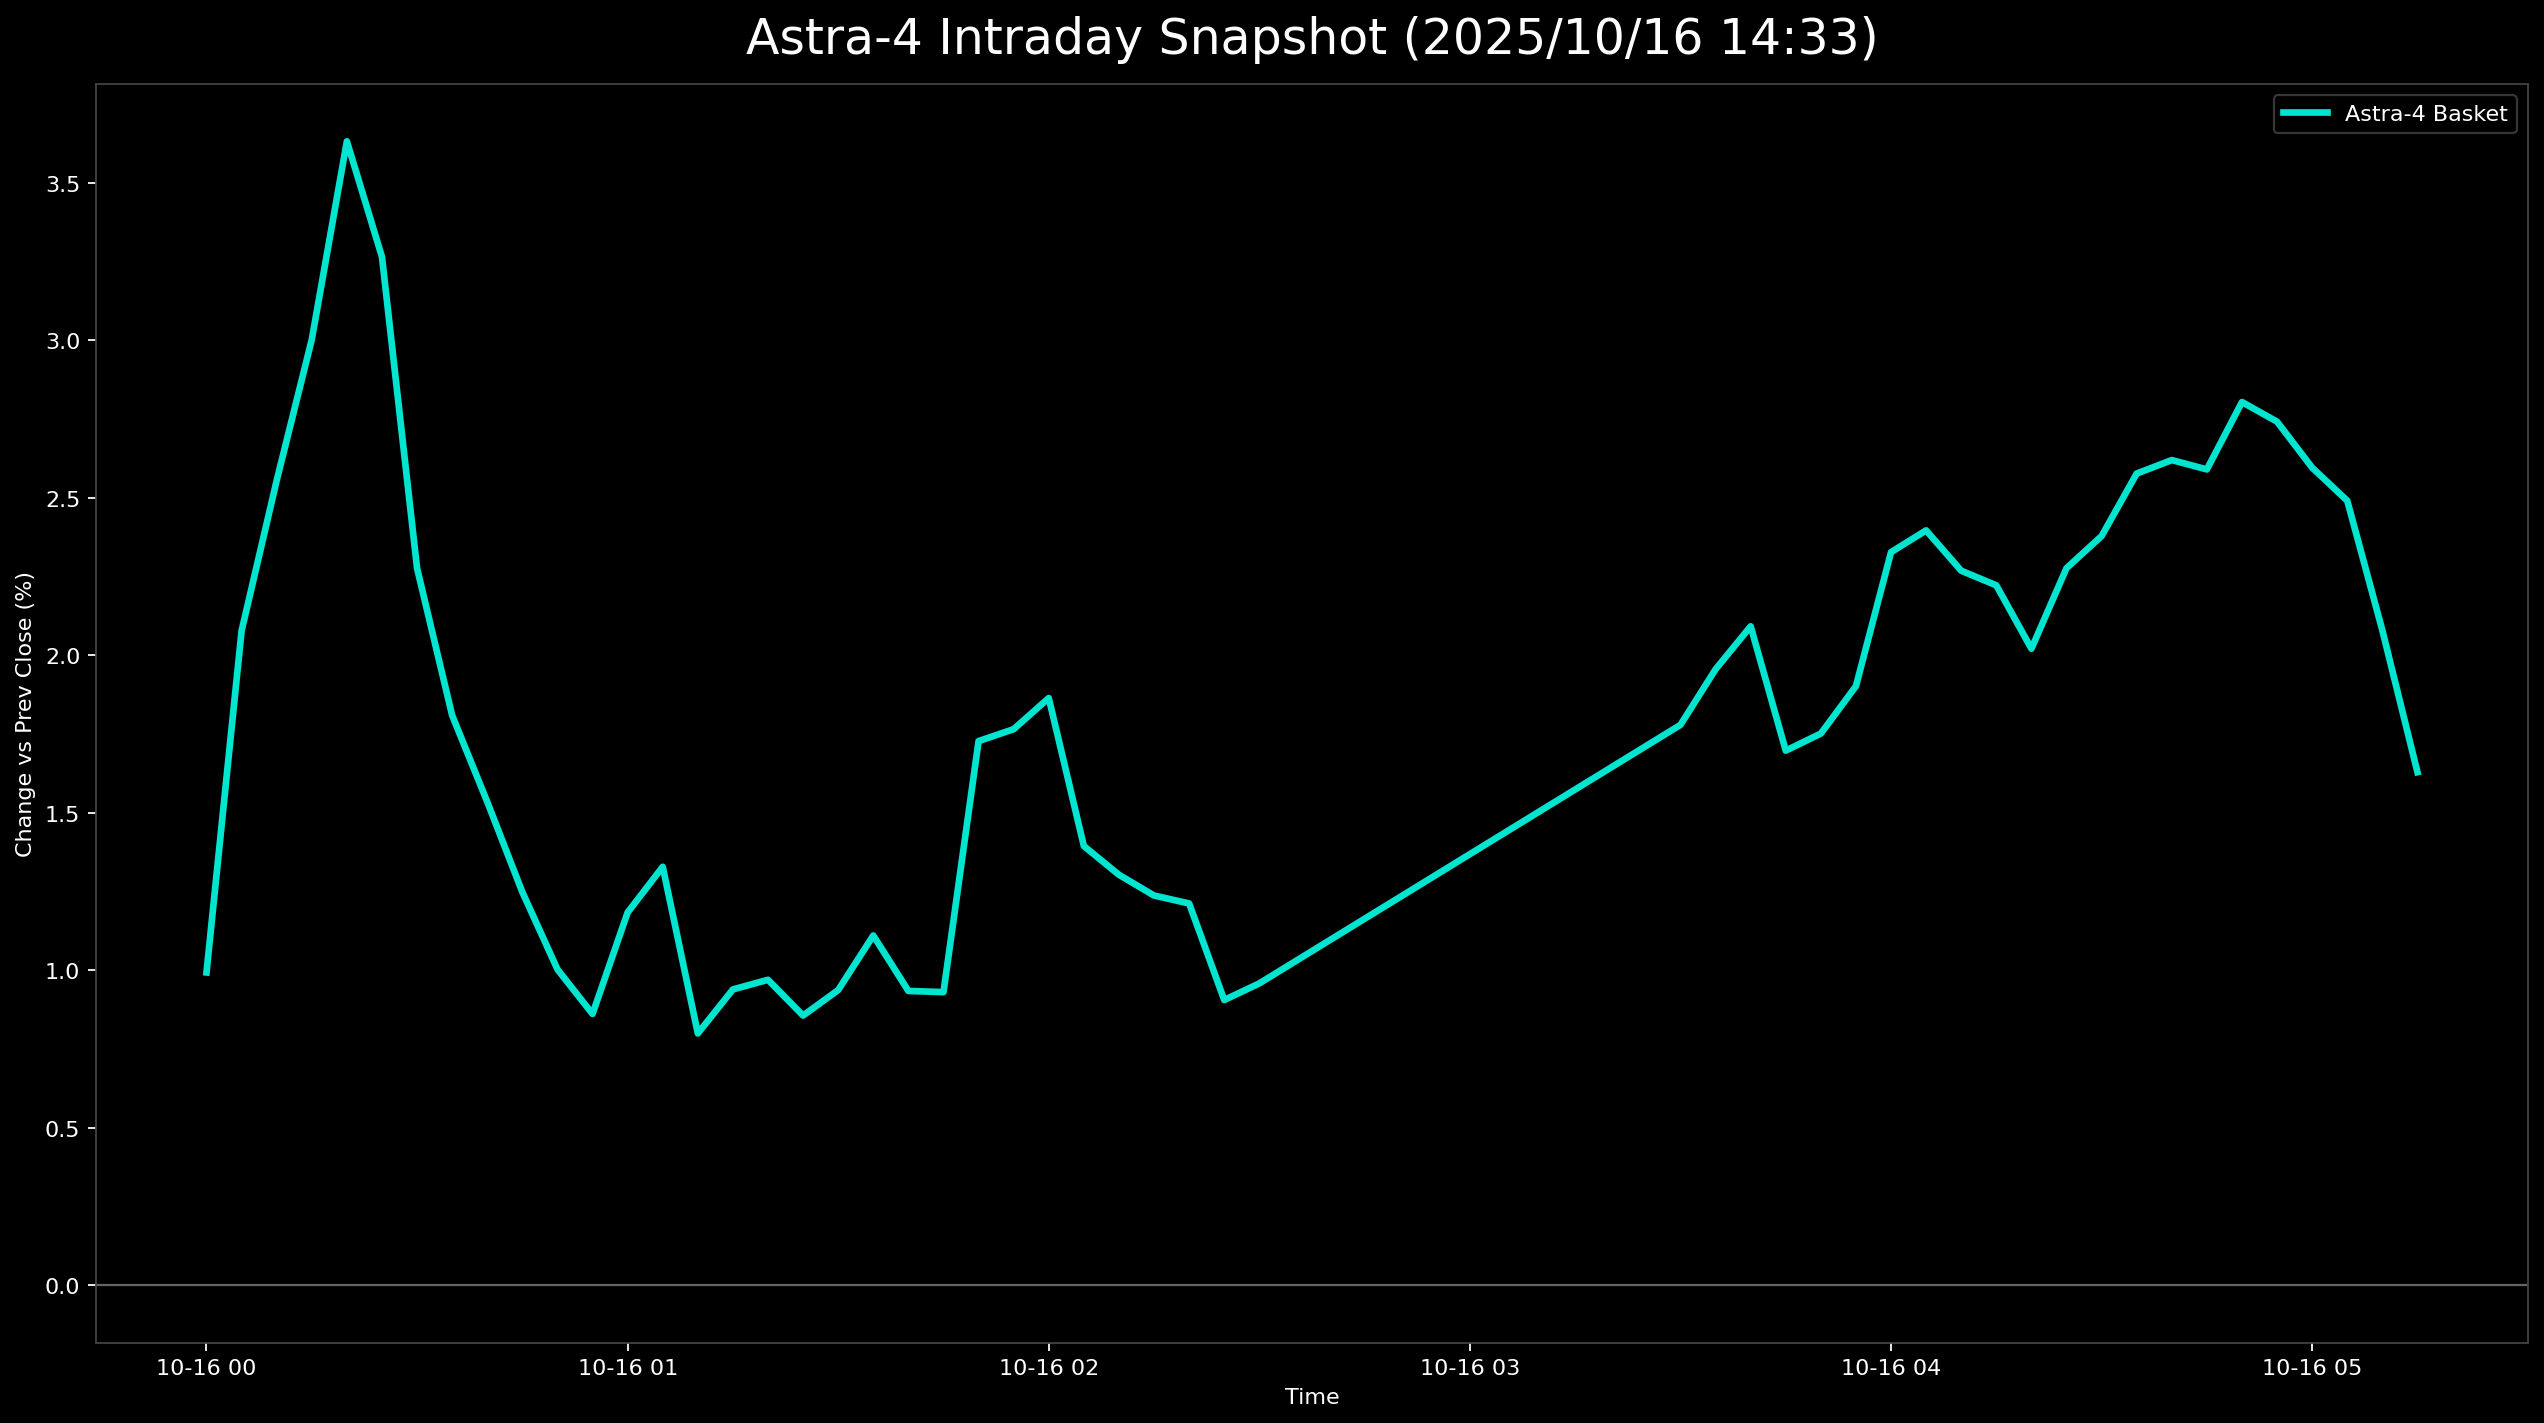

The file beside this chart, header and first rows:
日時, 9348.T, 5595.T, 402A.T, 186A.T, Astra4_mean
2025-10-16 00:00:00+00:00, -0.003846, 0.02371, , , 0.009932
2025-10-16 00:05:00+00:00, -0.01154, 0.0216, 0.05809, 0.01494, 0.02077
2025-10-16 00:10:00+00:00, -0.01538, 0.02424, 0.08299, 0.01034, 0.02555
2025-10-16 00:15:00+00:00, -0.01923, 0.02476, 0.1065, 0.008046, 0.03002
2025-10-16 00:20:00+00:00, -0.01731, 0.03741, 0.1148, 0.01034, 0.03631
2025-10-16 00:25:00+00:00, -0.01731, 0.03635, 0.09544, 0.01609, 0.03264
2025-10-16 00:30:00+00:00, -0.02115, 0.0274, 0.07331, 0.01149, 0.02276
2025-10-16 00:35:00+00:00, -0.02115, 0.02529, 0.06362, 0.004598, 0.01809
2025-10-16 00:40:00+00:00, -0.02692, 0.02424, 0.05947, 0.004598, 0.01535
2025-10-16 00:45:00+00:00, -0.03269, 0.02476, 0.05671, 0.001149, 0.01248
2025-10-16 00:50:00+00:00, -0.03077, 0.02318, 0.04426, 0.003448, 0.01003
2025-10-16 00:55:00+00:00, -0.03077, 0.02582, 0.03596, 0.003448, 0.008614
2025-10-16 01:00:00+00:00, -0.025, 0.0274, 0.04149, 0.003448, 0.01183
2025-10-16 01:05:00+00:00, -0.02692, 0.03214, 0.03873, 0.009195, 0.01328
2025-10-16 01:10:00+00:00, -0.03077, 0.02634, 0.03181, 0.004598, 0.007996
2025-10-16 01:15:00+00:00, -0.02885, 0.02792, 0.03734, 0.001149, 0.009393
2025-10-16 01:20:00+00:00, -0.02885, 0.02476, 0.04288, 0.0, 0.009698
2025-10-16 01:25:00+00:00, -0.02885, 0.02529, 0.04011, -0.002299, 0.008564
2025-10-16 01:30:00+00:00, -0.02885, 0.0274, 0.0332, 0.005747, 0.009373
2025-10-16 01:35:00+00:00, -0.03077, 0.03003, 0.03596, 0.009195, 0.0111
2025-10-16 01:40:00+00:00, -0.03077, 0.02529, 0.03596, 0.006897, 0.009345
2025-10-16 01:45:00+00:00, -0.03269, 0.02476, 0.03596, 0.009195, 0.009307
2025-10-16 01:50:00+00:00, -0.03269, 0.04742, 0.04288, 0.01149, 0.01727
2025-10-16 01:55:00+00:00, -0.03269, 0.04478, 0.04703, 0.01149, 0.01765
2025-10-16 02:00:00+00:00, -0.03269, 0.0432, 0.05256, 0.01149, 0.01864
2025-10-16 02:05:00+00:00, -0.03077, 0.03952, 0.04703, 0.0, 0.01394
2025-10-16 02:10:00+00:00, -0.02885, 0.0411, 0.03873, 0.001149, 0.01303
2025-10-16 02:15:00+00:00, -0.03077, 0.04636, 0.03734, -0.003448, 0.01237
2025-10-16 02:20:00+00:00, -0.03269, 0.04636, 0.03596, -0.001149, 0.01212
2025-10-16 02:25:00+00:00, -0.03269, 0.04584, 0.03458, -0.01149, 0.009057
2025-10-16 02:30:00+00:00, -0.03269, 0.04795, 0.03458, -0.01149, 0.009584
2025-10-16 03:30:00+00:00, -0.03269, 0.05638, 0.04288, 0.004598, 0.01779
2025-10-16 03:35:00+00:00, -0.03462, 0.05638, 0.04841, 0.008046, 0.01955
2025-10-16 03:40:00+00:00, -0.03462, 0.05585, 0.04979, 0.01264, 0.02092
2025-10-16 03:45:00+00:00, -0.03269, 0.04689, 0.04564, 0.008046, 0.01697
2025-10-16 03:50:00+00:00, -0.03269, 0.04953, 0.04288, 0.01034, 0.01751
2025-10-16 03:55:00+00:00, -0.03269, 0.04795, 0.04703, 0.01379, 0.01902
2025-10-16 04:00:00+00:00, -0.03269, 0.04953, 0.05671, 0.01954, 0.02327
2025-10-16 04:05:00+00:00, -0.03269, 0.04953, 0.05947, 0.01954, 0.02396
2025-10-16 04:10:00+00:00, -0.03462, 0.04795, 0.05671, 0.02069, 0.02268
2025-10-16 04:15:00+00:00, -0.03269, 0.049, 0.05533, 0.01724, 0.02222
2025-10-16 04:20:00+00:00, -0.03462, 0.04795, 0.05256, 0.01494, 0.02021
2025-10-16 04:25:00+00:00, -0.03269, 0.04795, 0.06086, 0.01494, 0.02276
2025-10-16 04:30:00+00:00, -0.03269, 0.05111, 0.05947, 0.01724, 0.02378
2025-10-16 04:35:00+00:00, -0.03269, 0.05374, 0.06362, 0.01839, 0.02577
2025-10-16 04:40:00+00:00, -0.03269, 0.05269, 0.06639, 0.01839, 0.02619
2025-10-16 04:45:00+00:00, -0.03269, 0.05427, 0.06362, 0.01839, 0.0259
2025-10-16 04:50:00+00:00, -0.03462, 0.05321, 0.07746, 0.01609, 0.02804
2025-10-16 04:55:00+00:00, -0.03269, 0.05479, 0.06916, 0.01839, 0.02741
2025-10-16 05:00:00+00:00, -0.03462, 0.05479, 0.06639, 0.01724, 0.02595
2025-10-16 05:05:00+00:00, -0.03462, 0.05269, 0.06086, 0.02069, 0.0249
2025-10-16 05:10:00+00:00, -0.03654, 0.05058, 0.05533, 0.01379, 0.02079
2025-10-16 05:15:00+00:00, -0.03654, 0.04847, 0.04288, 0.01034, 0.01629
